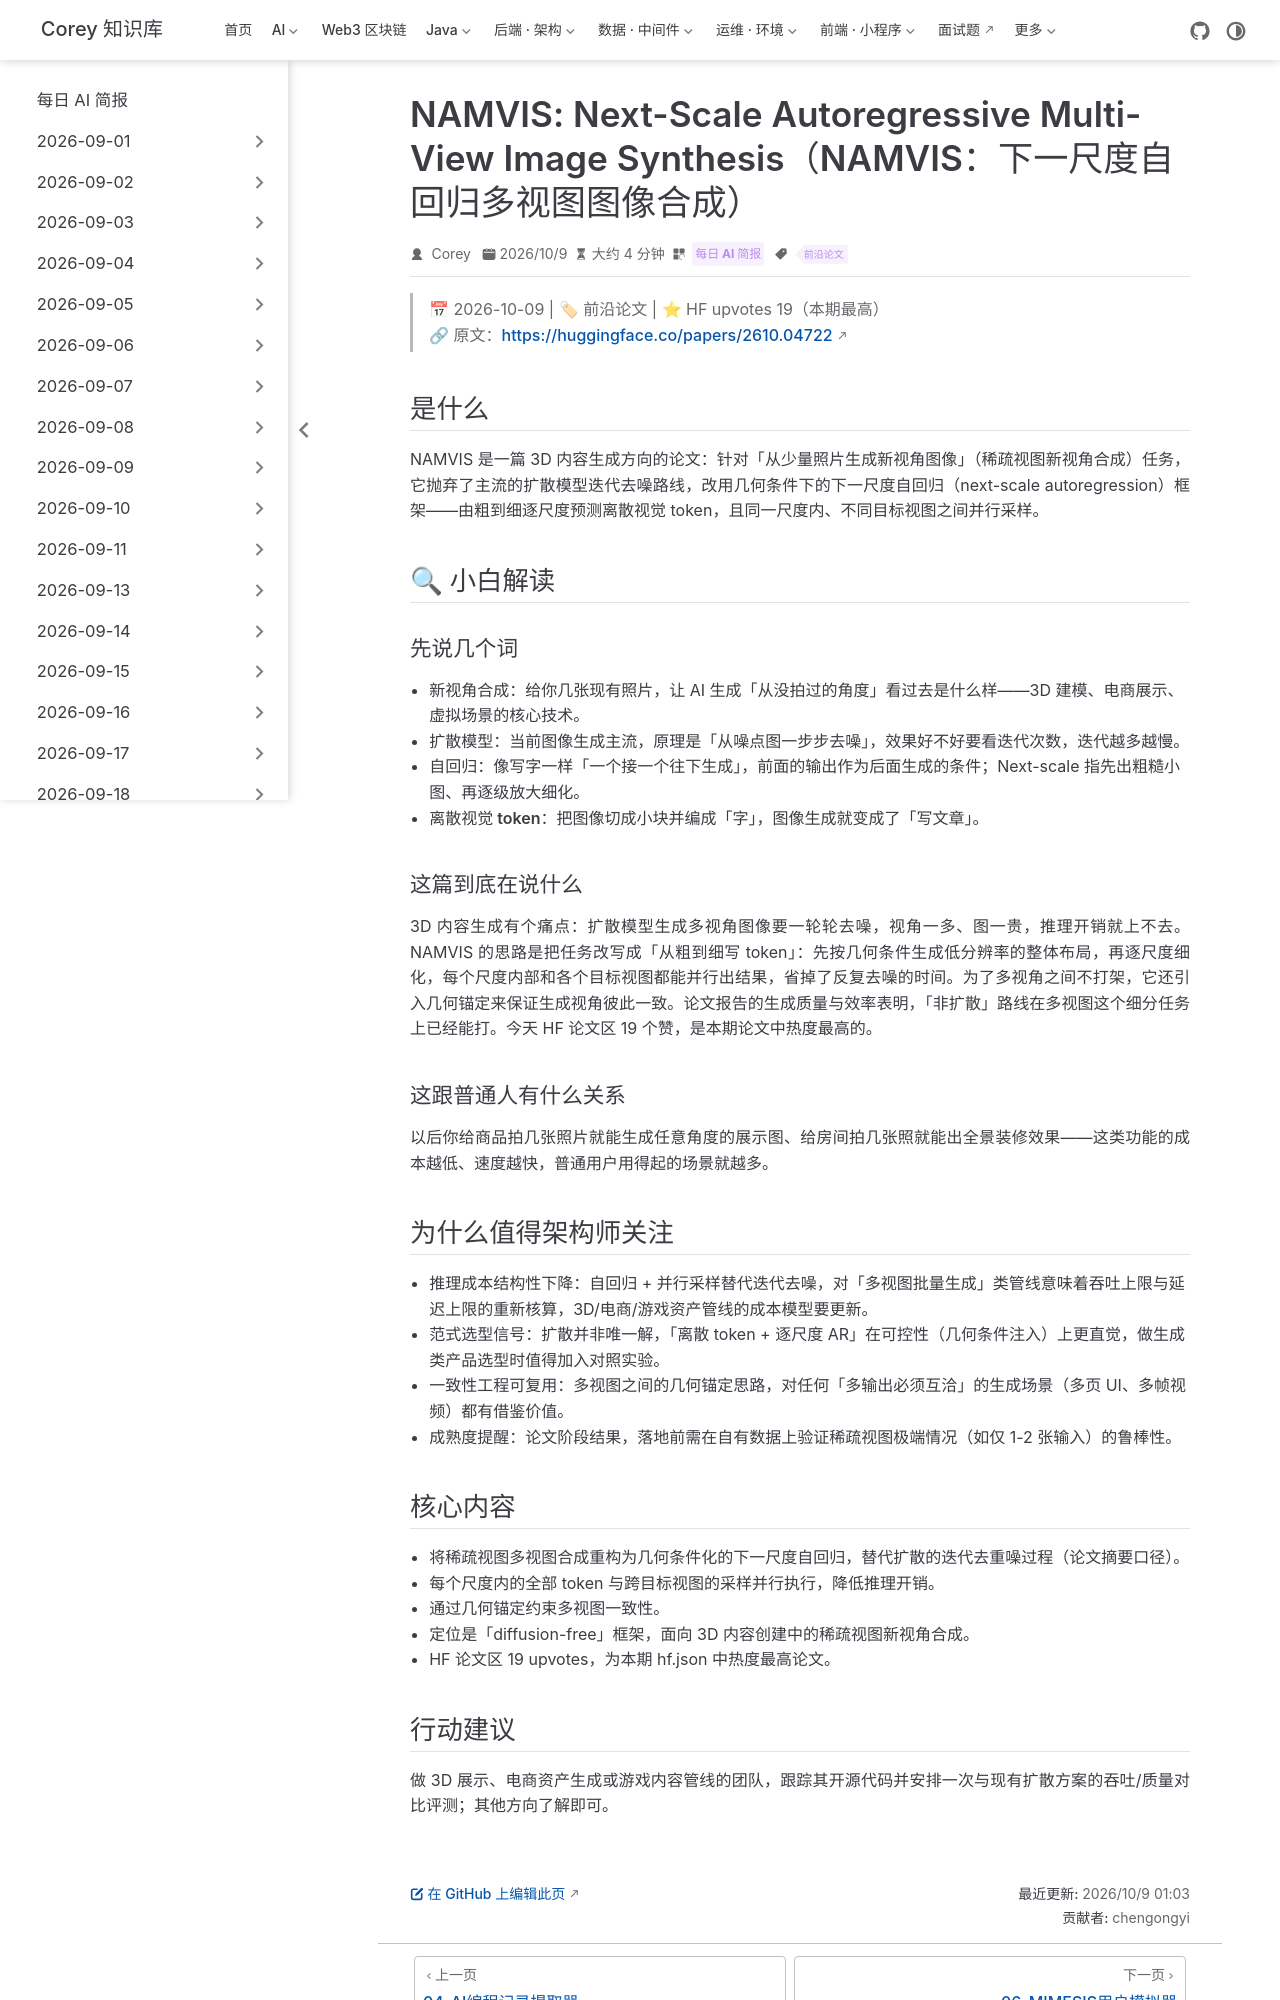

repository: code-corey/code-corey.github.io · page: News/2026-10-09/05-namvis-next-scale-multiview.html · generator: jekyll

---
title: "NAMVIS: Next-Scale Autoregressive Multi-View Image Synthesis（NAMVIS：下一尺度自回归多视图图像合成）"
shortTitle: "NAMVIS自回归多视图合成"
sidebarGroup: "2026-10-09"
order: 5
date: 2026-10-09
category:
  - "每日 AI 简报"
tag:
  - "前沿论文"
description: "用几何条件的下一尺度自回归替代迭代去噪，做稀疏视图新视角合成：同尺度与跨视图并行采样，推理成本显著低于扩散方案，HF 19 赞为本期论文最高。"
---

# NAMVIS: Next-Scale Autoregressive Multi-View Image Synthesis（NAMVIS：下一尺度自回归多视图图像合成）

> 📅 2026-10-09 | 🏷 前沿论文 | ⭐ HF upvotes 19（本期最高）
> 🔗 原文：https://huggingface.co/papers/2610.04722

## 是什么

NAMVIS 是一篇 3D 内容生成方向的论文：针对「从少量照片生成新视角图像」（稀疏视图新视角合成）任务，它抛弃了主流的扩散模型迭代去噪路线，改用**几何条件下的下一尺度自回归**（next-scale autoregression）框架——由粗到细逐尺度预测离散视觉 token，且同一尺度内、不同目标视图之间并行采样。

## 🔍 小白解读

### 先说几个词

- **新视角合成**：给你几张现有照片，让 AI 生成「从没拍过的角度」看过去是什么样——3D 建模、电商展示、虚拟场景的核心技术。
- **扩散模型**：当前图像生成主流，原理是「从噪点图一步步去噪」，效果好不好要看迭代次数，迭代越多越慢。
- **自回归**：像写字一样「一个接一个往下生成」，前面的输出作为后面生成的条件；Next-scale 指先出粗糙小图、再逐级放大细化。
- **离散视觉 token**：把图像切成小块并编成「字」，图像生成就变成了「写文章」。

### 这篇到底在说什么

3D 内容生成有个痛点：扩散模型生成多视角图像要一轮轮去噪，视角一多、图一贵，推理开销就上不去。NAMVIS 的思路是把任务改写成「从粗到细写 token」：先按几何条件生成低分辨率的整体布局，再逐尺度细化，每个尺度内部和各个目标视图都能并行出结果，省掉了反复去噪的时间。为了多视角之间不打架，它还引入几何锚定来保证生成视角彼此一致。论文报告的生成质量与效率表明，「非扩散」路线在多视图这个细分任务上已经能打。今天 HF 论文区 19 个赞，是本期论文中热度最高的。

### 这跟普通人有什么关系

以后你给商品拍几张照片就能生成任意角度的展示图、给房间拍几张照就能出全景装修效果——这类功能的成本越低、速度越快，普通用户用得起的场景就越多。

## 为什么值得架构师关注

- **推理成本结构性下降**：自回归 + 并行采样替代迭代去噪，对「多视图批量生成」类管线意味着吞吐上限与延迟上限的重新核算，3D/电商/游戏资产管线的成本模型要更新。
- **范式选型信号**：扩散并非唯一解，「离散 token + 逐尺度 AR」在可控性（几何条件注入）上更直觉，做生成类产品选型时值得加入对照实验。
- **一致性工程可复用**：多视图之间的几何锚定思路，对任何「多输出必须互洽」的生成场景（多页 UI、多帧视频）都有借鉴价值。
- **成熟度提醒**：论文阶段结果，落地前需在自有数据上验证稀疏视图极端情况（如仅 1-2 张输入）的鲁棒性。
